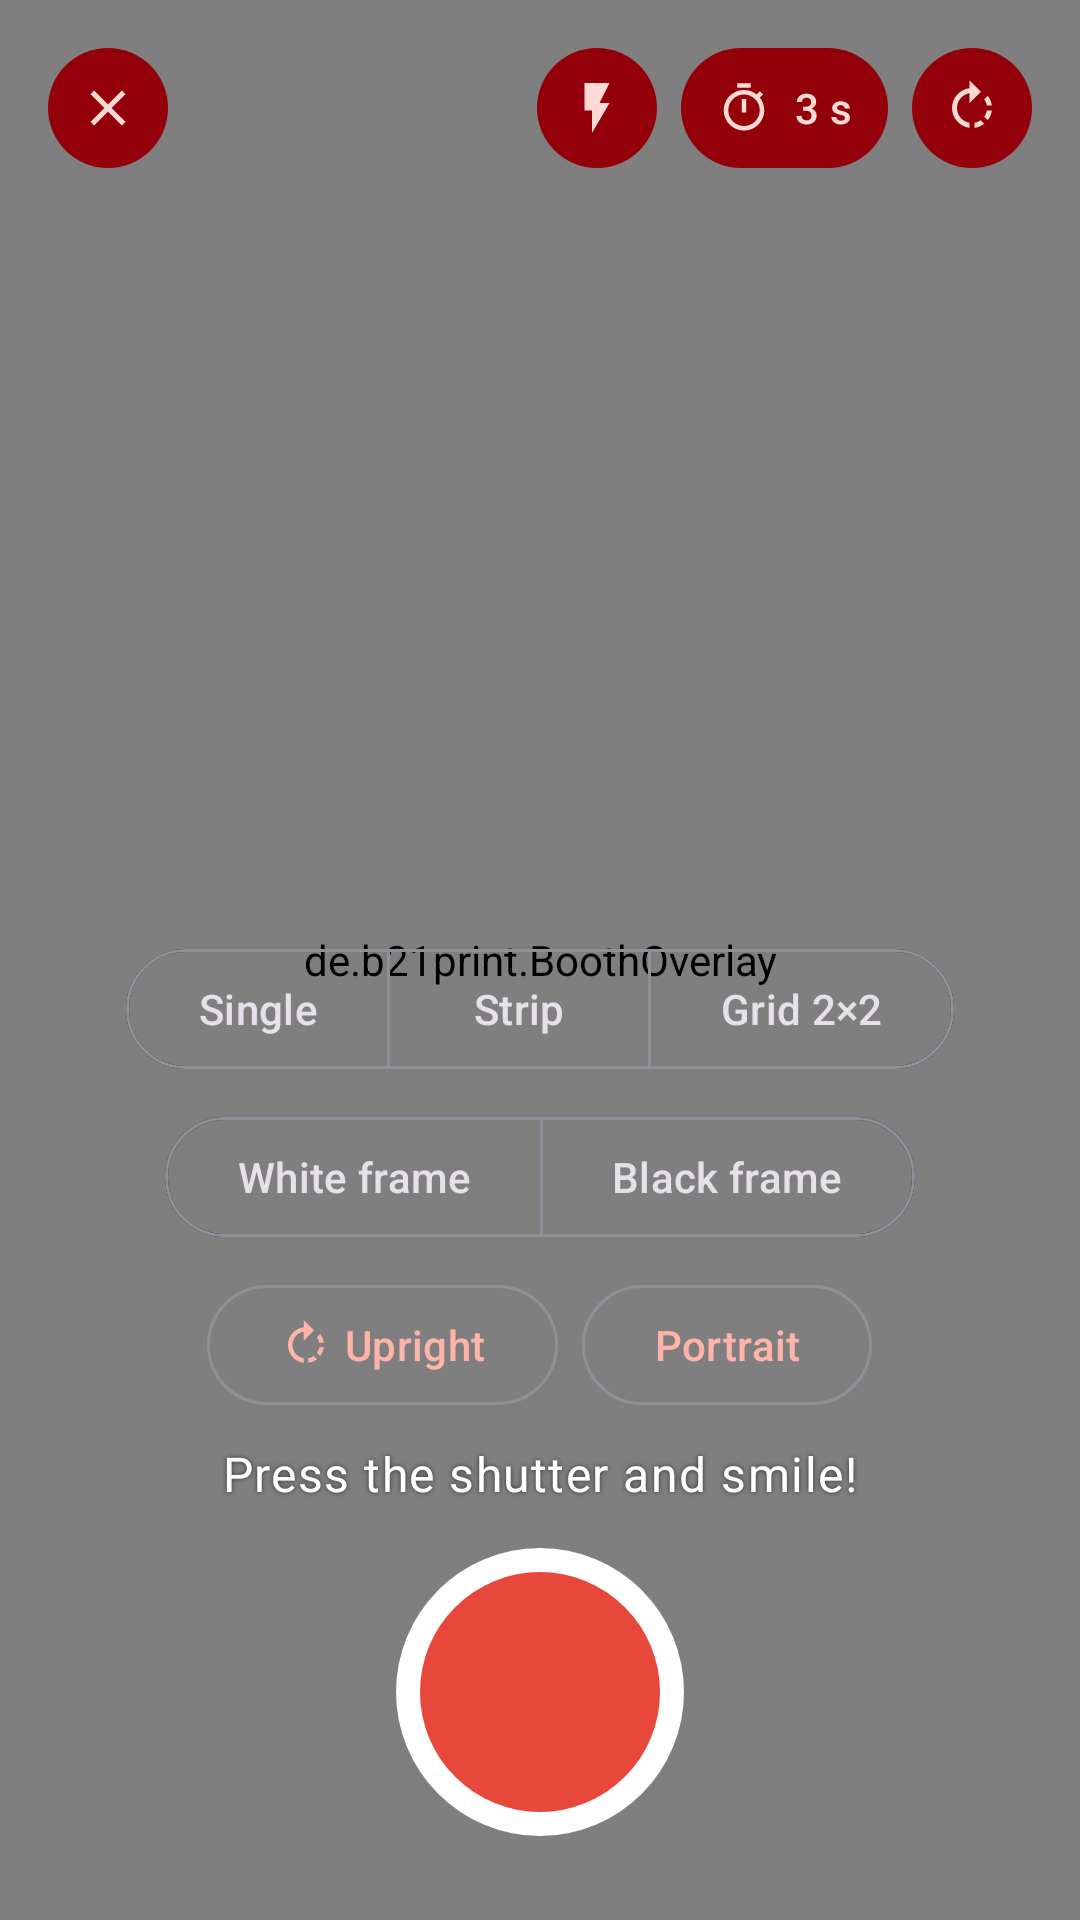

Here is an Android app screen rendered from its layout file. Give the layout XML and the strings, colors and styles it references.
<!-- AndroidManifest.xml: activity theme Theme.B21.Crop -->
<!-- res/layout/activity_booth.xml -->
<?xml version="1.0" encoding="utf-8"?>
<FrameLayout xmlns:android="http://schemas.android.com/apk/res/android"
    xmlns:app="http://schemas.android.com/apk/res-auto"
    android:id="@+id/boothRoot" android:layout_width="match_parent" android:layout_height="match_parent"
    android:background="#000000">

    <androidx.camera.view.PreviewView android:id="@+id/cameraPreview"
        android:layout_width="match_parent" android:layout_height="match_parent"
        app:implementationMode="compatible" app:scaleType="fillCenter" />

    
    <de.b21print.BoothOverlay android:id="@+id/boothOverlay"
        android:layout_width="match_parent" android:layout_height="match_parent" />

    
    <LinearLayout android:id="@+id/boothTop" android:layout_width="match_parent"
        android:layout_height="wrap_content" android:layout_gravity="top"
        android:orientation="vertical" android:padding="12dp">
        <LinearLayout android:layout_width="match_parent" android:layout_height="wrap_content"
            android:orientation="horizontal" android:gravity="center_vertical">
        <com.google.android.material.button.MaterialButton android:id="@+id/btnBoothClose"
            style="@style/Widget.Material3.Button.IconButton.Filled.Tonal"
            android:layout_width="wrap_content" android:layout_height="wrap_content"
            app:icon="@drawable/ic_close" android:contentDescription="@string/close" />
        <View android:layout_width="0dp" android:layout_height="0dp" android:layout_weight="1" />
        <com.google.android.material.button.MaterialButton android:id="@+id/btnBoothFlash"
            style="@style/Widget.Material3.Button.IconButton.Filled.Tonal"
            android:layout_width="wrap_content" android:layout_height="wrap_content"
            android:layout_marginEnd="4dp" app:icon="@drawable/ic_flash"
            android:contentDescription="@string/flash_light" />
        <com.google.android.material.button.MaterialButton android:id="@+id/btnBoothTimer"
            style="@style/Widget.Material3.Button.TonalButton"
            android:layout_width="wrap_content" android:layout_height="wrap_content"
            android:minWidth="0dp" android:paddingStart="12dp" android:paddingEnd="12dp"
            android:layout_marginEnd="4dp" app:icon="@drawable/ic_timer" android:text="3 s" />
        <com.google.android.material.button.MaterialButton android:id="@+id/btnBoothFlip"
            style="@style/Widget.Material3.Button.IconButton.Filled.Tonal"
            android:layout_width="wrap_content" android:layout_height="wrap_content"
            app:icon="@drawable/ic_rotate" android:contentDescription="@string/switch_camera" />
        </LinearLayout>
        <TextView android:id="@+id/txtBoothInfo" android:layout_width="match_parent"
            android:layout_height="wrap_content" android:layout_marginTop="8dp"
            android:textColor="#FFFFFF" android:maxLines="2" android:ellipsize="end"
            android:shadowColor="#99000000" android:shadowRadius="4"
            android:textAppearance="?attr/textAppearanceTitleMedium" />
    </LinearLayout>

    
    <LinearLayout android:id="@+id/boothBottom" android:layout_width="match_parent"
        android:layout_height="wrap_content" android:layout_gravity="bottom"
        android:orientation="vertical" android:gravity="center_horizontal" android:paddingBottom="28dp">
        <com.google.android.material.button.MaterialButtonToggleGroup android:id="@+id/toggleBoothMode"
            android:layout_width="wrap_content" android:layout_height="wrap_content"
            android:layout_marginBottom="8dp" app:singleSelection="true" app:selectionRequired="true">
            <com.google.android.material.button.MaterialButton android:id="@+id/boothMode0"
                style="@style/Widget.Material3.Button.OutlinedButton" android:layout_width="wrap_content"
                android:layout_height="wrap_content" android:text="@string/booth_mode_single" />
            <com.google.android.material.button.MaterialButton android:id="@+id/boothMode1"
                style="@style/Widget.Material3.Button.OutlinedButton" android:layout_width="wrap_content"
                android:layout_height="wrap_content" android:text="@string/booth_mode_strip_v" />
            <com.google.android.material.button.MaterialButton android:id="@+id/boothMode2"
                style="@style/Widget.Material3.Button.OutlinedButton" android:layout_width="wrap_content"
                android:layout_height="wrap_content" android:text="@string/booth_mode_grid" />
        </com.google.android.material.button.MaterialButtonToggleGroup>
        <com.google.android.material.button.MaterialButtonToggleGroup android:id="@+id/toggleBoothFrame"
            android:layout_width="wrap_content" android:layout_height="wrap_content"
            android:layout_marginBottom="8dp" app:singleSelection="true" app:selectionRequired="true">
            <com.google.android.material.button.MaterialButton android:id="@+id/boothFrameWhite"
                style="@style/Widget.Material3.Button.OutlinedButton" android:layout_width="wrap_content"
                android:layout_height="wrap_content" android:text="@string/booth_frame_white" />
            <com.google.android.material.button.MaterialButton android:id="@+id/boothFrameBlack"
                style="@style/Widget.Material3.Button.OutlinedButton" android:layout_width="wrap_content"
                android:layout_height="wrap_content" android:text="@string/booth_frame_black" />
        </com.google.android.material.button.MaterialButtonToggleGroup>
        <LinearLayout android:layout_width="wrap_content" android:layout_height="wrap_content"
            android:orientation="horizontal" android:layout_marginBottom="8dp">
            <com.google.android.material.button.MaterialButton android:id="@+id/btnBoothOrient"
                style="@style/Widget.Material3.Button.OutlinedButton" android:layout_width="wrap_content"
                android:layout_height="wrap_content" android:layout_marginEnd="8dp" app:icon="@drawable/ic_rotate"
                android:text="@string/orient_upright" />
            <com.google.android.material.button.MaterialButton android:id="@+id/btnBoothPortrait"
                style="@style/Widget.Material3.Button.OutlinedButton" android:layout_width="wrap_content"
                android:layout_height="wrap_content" android:text="Portrait" />
        </LinearLayout>
        <TextView android:id="@+id/txtBoothHint" android:layout_width="wrap_content"
            android:layout_height="wrap_content" android:layout_marginBottom="14dp"
            android:textColor="#FFFFFF" android:shadowColor="#99000000" android:shadowRadius="4"
            android:text="@string/booth_hint"
            android:textAppearance="?attr/textAppearanceBodyLarge" />
        <View android:id="@+id/btnShutter" android:layout_width="96dp" android:layout_height="96dp"
            android:background="@drawable/bg_shutter" android:clickable="true" android:focusable="true"
            android:contentDescription="@string/shutter" />
    </LinearLayout>

    <TextView android:id="@+id/txtCountdown" android:layout_width="wrap_content"
        android:layout_height="wrap_content" android:layout_gravity="center"
        android:textColor="#FFFFFF" android:textSize="180sp" android:textStyle="bold"
        android:shadowColor="#AA000000" android:shadowRadius="16" android:visibility="gone" />

    <View android:id="@+id/boothFlash" android:layout_width="match_parent" android:layout_height="match_parent"
        android:background="#FFFFFF" android:alpha="0" />

    
    <LinearLayout android:id="@+id/boothResult" android:layout_width="match_parent"
        android:layout_height="match_parent" android:orientation="vertical" android:gravity="center"
        android:background="#E6141111" android:padding="16dp" android:visibility="gone"
        android:clickable="true" android:focusable="true">
        <com.google.android.material.card.MaterialCardView android:id="@+id/boothResultCard"
            android:layout_width="wrap_content" android:layout_height="wrap_content"
            app:cardCornerRadius="6dp" app:contentPadding="0dp" app:cardElevation="12dp"
            app:cardBackgroundColor="#FFFFFF" app:strokeWidth="0dp">
            <ImageView android:id="@+id/boothResultImage" android:layout_width="match_parent"
                android:layout_height="match_parent" android:scaleType="fitXY" />
        </com.google.android.material.card.MaterialCardView>
        <TextView android:id="@+id/txtBoothStatus" android:layout_width="wrap_content"
            android:layout_height="wrap_content" android:layout_marginTop="24dp"
            android:textColor="#FFFFFF" android:textAppearance="?attr/textAppearanceHeadlineSmall" />
        <com.google.android.material.progressindicator.LinearProgressIndicator android:id="@+id/boothProgress"
            android:layout_width="240dp" android:layout_height="wrap_content" android:layout_marginTop="16dp"
            android:max="1000" app:trackCornerRadius="4dp" />
        <LinearLayout android:id="@+id/boothResultActions" android:layout_width="wrap_content"
            android:layout_height="wrap_content" android:orientation="horizontal" android:layout_marginTop="20dp"
            android:visibility="invisible">
            <com.google.android.material.button.MaterialButton android:id="@+id/btnBoothAgain"
                style="@style/Widget.Material3.Button.OutlinedButton"
                android:layout_width="wrap_content" android:layout_height="56dp" android:layout_marginEnd="12dp"
                android:text="@string/delete" android:textColor="#FFFFFF" app:icon="@drawable/ic_close"
                app:iconTint="#FFFFFF" app:strokeColor="#80FFFFFF" />
            <com.google.android.material.button.MaterialButton android:id="@+id/btnBoothEdit"
                style="@style/Widget.Material3.Button.IconButton.Outlined"
                android:layout_width="56dp" android:layout_height="56dp" android:layout_marginEnd="8dp"
                app:icon="@drawable/ic_edit" app:iconTint="#FFFFFF" app:strokeColor="#80FFFFFF"
                android:contentDescription="@string/booth_edit" />
            <com.google.android.material.button.MaterialButton android:id="@+id/btnBoothNext"
                android:layout_width="wrap_content" android:layout_height="56dp"
                android:text="@string/print" app:icon="@drawable/ic_print" />
        </LinearLayout>
    </LinearLayout>
</FrameLayout>
<!-- resources referenced by this layout -->
<resources>
  <!-- drawable ic_close (drawable) -->
  <vector xmlns:android="http://schemas.android.com/apk/res/android" android:width="24dp" android:height="24dp" android:viewportWidth="24" android:viewportHeight="24" android:tint="?attr/colorControlNormal">
      <path android:fillColor="#FFFFFF" android:pathData="M19,6.41L17.59,5 12,10.59 6.41,5 5,6.41 10.59,12 5,17.59 6.41,19 12,13.41 17.59,19 19,17.59 13.41,12z"/>
  </vector>
  <!-- drawable ic_edit (drawable) -->
  <vector xmlns:android="http://schemas.android.com/apk/res/android" android:width="24dp" android:height="24dp" android:viewportWidth="24" android:viewportHeight="24" android:tint="?attr/colorControlNormal">
      <path android:fillColor="#FFFFFF" android:pathData="M3,17.25V21h3.75L17.81,9.94l-3.75,-3.75L3,17.25zM20.71,7.04c0.39,-0.39 0.39,-1.02 0,-1.41l-2.34,-2.34c-0.39,-0.39 -1.02,-0.39 -1.41,0l-1.83,1.83 3.75,3.75 1.83,-1.83z"/>
  </vector>
  <!-- drawable ic_flash (drawable) -->
  <vector xmlns:android="http://schemas.android.com/apk/res/android" android:width="24dp" android:height="24dp" android:viewportWidth="24" android:viewportHeight="24" android:tint="?attr/colorControlNormal">
      <path android:fillColor="#FFFFFF" android:pathData="M7,2v11h3v9l7,-12h-4l4,-8z"/>
  </vector>
  <!-- drawable ic_print (drawable) -->
  <vector xmlns:android="http://schemas.android.com/apk/res/android" android:width="24dp" android:height="24dp" android:viewportWidth="24" android:viewportHeight="24" android:tint="?attr/colorControlNormal">
      <path android:fillColor="#FFFFFF" android:pathData="M19,8H5c-1.66,0 -3,1.34 -3,3v6h4v4h12v-4h4v-6c0,-1.66 -1.34,-3 -3,-3zM16,19H8v-5h8v5zM19,12c-0.55,0 -1,-0.45 -1,-1s0.45,-1 1,-1 1,0.45 1,1 -0.45,1 -1,1zM18,3H6v4h12V3z"/>
  </vector>
  <!-- drawable ic_timer (drawable) -->
  <vector xmlns:android="http://schemas.android.com/apk/res/android" android:width="24dp" android:height="24dp" android:viewportWidth="24" android:viewportHeight="24" android:tint="?attr/colorControlNormal">
      <path android:fillColor="#FFFFFF" android:pathData="M15,1H9v2h6V1zM11,14h2V8h-2v6zM19.03,7.39l1.42,-1.42c-0.43,-0.51 -0.9,-0.99 -1.41,-1.41l-1.42,1.42C16.07,4.74 14.12,4 12,4c-4.97,0 -9,4.03 -9,9s4.02,9 9,9 9,-4.03 9,-9c0,-2.12 -0.74,-4.07 -1.97,-5.61zM12,20c-3.87,0 -7,-3.13 -7,-7s3.13,-7 7,-7 7,3.13 7,7 -3.13,7 -7,7z"/>
  </vector>
  <string name="booth_edit">Edit in the main screen</string>
  <string name="booth_frame_black">Black frame</string>
  <string name="booth_frame_white">White frame</string>
  <string name="booth_hint">Press the shutter and smile!</string>
  <string name="booth_mode_grid">Grid 2×2</string>
  <string name="booth_mode_single">Single</string>
  <string name="booth_mode_strip_v">Strip</string>
  <string name="close">Close</string>
  <string name="delete">Delete</string>
  <string name="flash_light">Flash</string>
  <string name="orient_upright">Upright</string>
  <string name="print">Print</string>
  <string name="shutter">Camera</string>
  <string name="switch_camera">Switch camera</string>
  <style name="Theme.B21.Crop" parent="Theme.Material3.Dark.NoActionBar">
          <item name="colorPrimary">#FFB4A9</item>
          <item name="colorOnPrimary">#690004</item>
          <item name="colorPrimaryContainer">#93000A</item>
          <item name="colorOnPrimaryContainer">#FFDAD5</item>
          <item name="colorSecondaryContainer">#93000A</item>
          <item name="colorOnSecondaryContainer">#FFDAD5</item>
          <item name="android:statusBarColor">#141111</item>
          <item name="android:navigationBarColor">#141111</item>
          <item name="android:windowLightStatusBar">false</item>
      </style>
  <color name="brand">#E8473C</color>
</resources>
